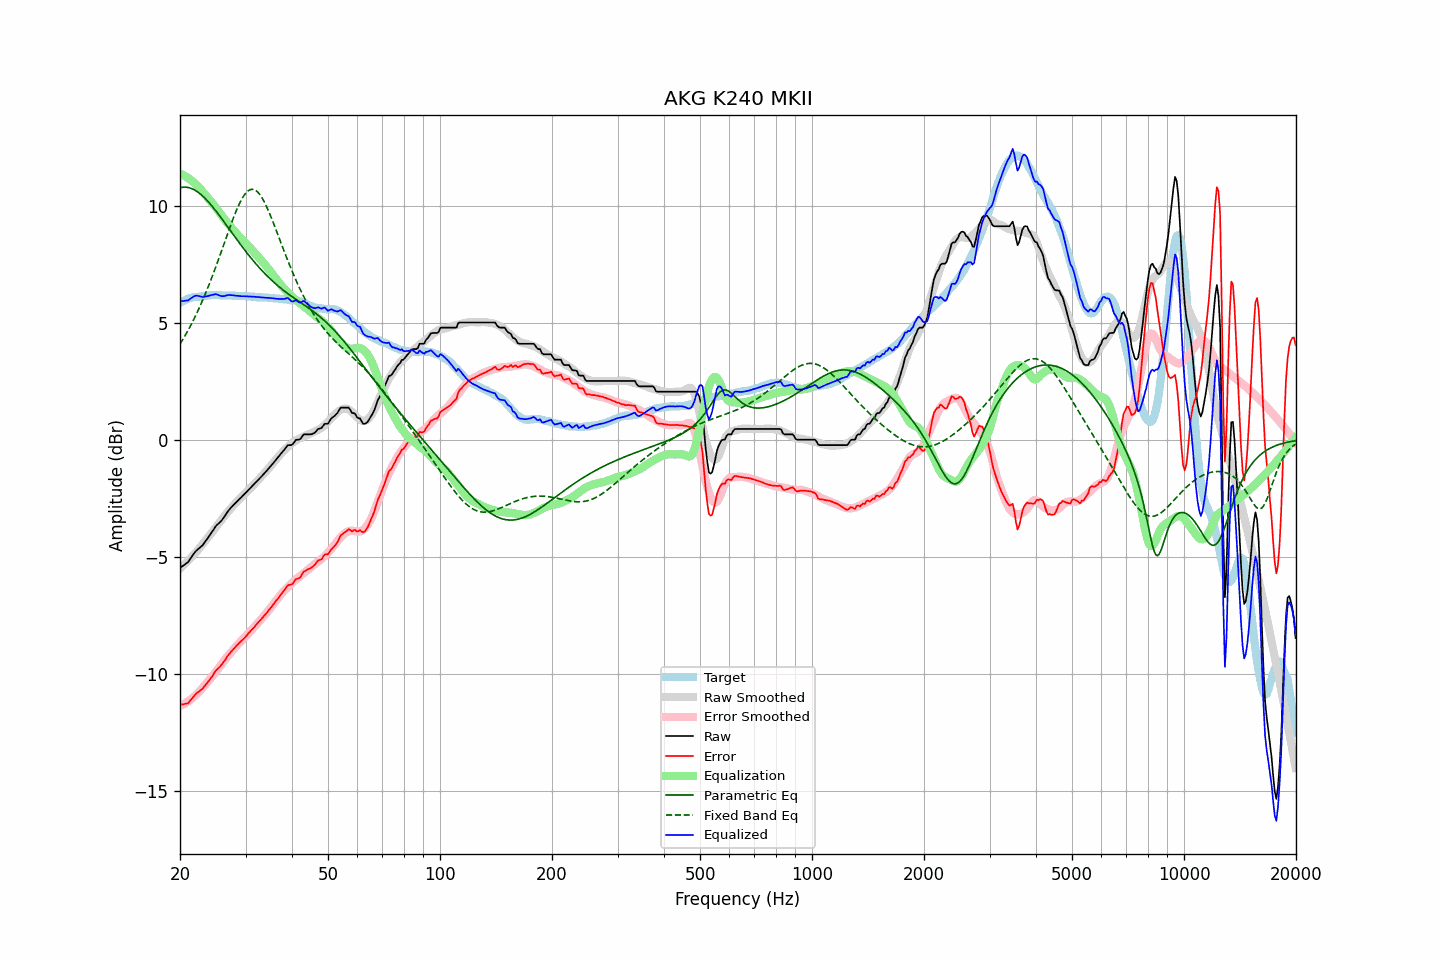

The table this chart was drawn from, first rows:
frequency, raw, error, smoothed, error_smoothed, equalization, parametric_eq, fixed_band_eq, equalized_raw, equalized_smoothed, target
20.00, -5.47, -11.32, -5.50, -11.37, 11.37, 10.76, 4.09, 5.90, 5.87, 5.85
20.20, -5.42, -11.31, -5.44, -11.34, 11.34, 10.78, 4.20, 5.92, 5.90, 5.89
20.40, -5.38, -11.30, -5.37, -11.31, 11.31, 10.79, 4.31, 5.93, 5.93, 5.92
20.61, -5.33, -11.28, -5.31, -11.27, 11.27, 10.79, 4.43, 5.94, 5.96, 5.95
20.81, -5.28, -11.27, -5.24, -11.23, 11.23, 10.79, 4.55, 5.95, 5.98, 5.99
21.02, -5.23, -11.26, -5.17, -11.18, 11.18, 10.78, 4.67, 5.95, 6.01, 6.03
21.23, -5.13, -11.17, -5.10, -11.13, 11.13, 10.76, 4.80, 6.00, 6.03, 6.04
21.44, -5.03, -11.09, -5.03, -11.08, 11.08, 10.74, 4.93, 6.05, 6.05, 6.06
21.66, -4.93, -11.01, -4.96, -11.02, 11.02, 10.71, 5.06, 6.09, 6.07, 6.08
21.87, -4.83, -10.92, -4.88, -10.97, 10.97, 10.67, 5.20, 6.14, 6.08, 6.09
22.09, -4.75, -10.85, -4.80, -10.90, 10.90, 10.63, 5.34, 6.15, 6.10, 6.10
22.31, -4.69, -10.79, -4.73, -10.84, 10.84, 10.58, 5.49, 6.15, 6.11, 6.10
22.54, -4.63, -10.74, -4.64, -10.76, 10.76, 10.53, 5.64, 6.13, 6.12, 6.11
22.76, -4.57, -10.69, -4.55, -10.69, 10.69, 10.48, 5.79, 6.12, 6.13, 6.12
22.99, -4.51, -10.63, -4.47, -10.60, 10.60, 10.42, 5.95, 6.09, 6.14, 6.12
23.22, -4.42, -10.55, -4.38, -10.52, 10.52, 10.35, 6.11, 6.10, 6.14, 6.13
23.45, -4.32, -10.46, -4.29, -10.44, 10.44, 10.28, 6.27, 6.12, 6.15, 6.14
23.69, -4.23, -10.39, -4.21, -10.36, 10.36, 10.21, 6.44, 6.13, 6.16, 6.15
23.92, -4.13, -10.29, -4.12, -10.28, 10.28, 10.13, 6.61, 6.15, 6.16, 6.16
24.16, -4.03, -10.20, -4.04, -10.20, 10.20, 10.06, 6.79, 6.17, 6.16, 6.17
24.40, -3.93, -10.11, -3.95, -10.12, 10.12, 9.97, 6.97, 6.19, 6.17, 6.18
24.65, -3.83, -10.00, -3.86, -10.03, 10.03, 9.89, 7.15, 6.20, 6.17, 6.17
24.89, -3.72, -9.89, -3.77, -9.94, 9.94, 9.80, 7.33, 6.22, 6.17, 6.17
25.14, -3.64, -9.81, -3.67, -9.84, 9.84, 9.71, 7.52, 6.21, 6.17, 6.17
25.39, -3.58, -9.75, -3.58, -9.75, 9.75, 9.62, 7.71, 6.17, 6.17, 6.17
25.65, -3.51, -9.68, -3.49, -9.66, 9.66, 9.53, 7.90, 6.15, 6.17, 6.17
25.91, -3.44, -9.60, -3.40, -9.57, 9.57, 9.44, 8.10, 6.13, 6.17, 6.15
26.16, -3.35, -9.51, -3.31, -9.48, 9.48, 9.35, 8.29, 6.13, 6.17, 6.16
26.43, -3.25, -9.42, -3.23, -9.39, 9.39, 9.25, 8.49, 6.14, 6.17, 6.16
26.69, -3.14, -9.30, -3.14, -9.31, 9.31, 9.16, 8.68, 6.17, 6.16, 6.16
26.96, -3.04, -9.20, -3.06, -9.22, 9.22, 9.06, 8.88, 6.18, 6.16, 6.16
27.23, -2.96, -9.12, -2.98, -9.14, 9.14, 8.97, 9.07, 6.18, 6.16, 6.16
27.50, -2.88, -9.04, -2.90, -9.06, 9.06, 8.87, 9.26, 6.18, 6.16, 6.16
27.77, -2.81, -8.96, -2.83, -8.98, 8.98, 8.77, 9.44, 6.17, 6.15, 6.15
28.05, -2.74, -8.89, -2.75, -8.90, 8.90, 8.68, 9.61, 6.16, 6.15, 6.15
28.33, -2.67, -8.80, -2.67, -8.82, 8.82, 8.59, 9.78, 6.15, 6.15, 6.13
28.62, -2.60, -8.74, -2.60, -8.75, 8.75, 8.49, 9.94, 6.14, 6.15, 6.14
28.90, -2.53, -8.67, -2.53, -8.67, 8.67, 8.40, 10.09, 6.14, 6.15, 6.14
29.19, -2.47, -8.60, -2.46, -8.60, 8.60, 8.31, 10.23, 6.13, 6.14, 6.13
29.48, -2.40, -8.54, -2.39, -8.53, 8.53, 8.22, 10.35, 6.13, 6.14, 6.14
29.78, -2.33, -8.47, -2.33, -8.46, 8.46, 8.13, 10.45, 6.13, 6.13, 6.14
30.08, -2.26, -8.41, -2.26, -8.39, 8.39, 8.04, 10.54, 6.13, 6.13, 6.14
30.38, -2.19, -8.32, -2.19, -8.32, 8.32, 7.95, 10.61, 6.12, 6.13, 6.12
30.68, -2.12, -8.24, -2.12, -8.24, 8.24, 7.86, 10.66, 6.12, 6.12, 6.12
30.99, -2.05, -8.16, -2.05, -8.17, 8.17, 7.78, 10.69, 6.12, 6.12, 6.11
31.30, -1.98, -8.09, -1.98, -8.09, 8.09, 7.69, 10.70, 6.11, 6.11, 6.11
31.61, -1.91, -8.02, -1.91, -8.02, 8.02, 7.61, 10.69, 6.11, 6.11, 6.11
31.93, -1.84, -7.94, -1.84, -7.94, 7.94, 7.53, 10.65, 6.10, 6.10, 6.09
32.24, -1.77, -7.85, -1.77, -7.86, 7.86, 7.45, 10.60, 6.10, 6.10, 6.08
32.57, -1.69, -7.77, -1.69, -7.79, 7.79, 7.38, 10.53, 6.09, 6.09, 6.08
32.89, -1.62, -7.70, -1.62, -7.71, 7.71, 7.30, 10.44, 6.09, 6.08, 6.08
33.22, -1.55, -7.63, -1.55, -7.63, 7.63, 7.23, 10.34, 6.08, 6.08, 6.08
33.55, -1.47, -7.54, -1.47, -7.55, 7.55, 7.15, 10.22, 6.08, 6.08, 6.07
33.89, -1.40, -7.47, -1.39, -7.47, 7.47, 7.08, 10.08, 6.07, 6.07, 6.07
34.23, -1.32, -7.39, -1.32, -7.38, 7.38, 7.01, 9.94, 6.06, 6.07, 6.07
34.57, -1.24, -7.30, -1.24, -7.30, 7.30, 6.94, 9.78, 6.06, 6.06, 6.06
34.92, -1.16, -7.21, -1.16, -7.22, 7.22, 6.88, 9.62, 6.05, 6.06, 6.05
35.27, -1.08, -7.13, -1.08, -7.13, 7.13, 6.81, 9.45, 6.05, 6.05, 6.05
35.62, -1.00, -7.04, -0.99, -7.04, 7.04, 6.75, 9.28, 6.03, 6.05, 6.04
35.97, -0.92, -6.95, -0.90, -6.94, 6.94, 6.69, 9.10, 6.02, 6.04, 6.03
... 635 more rows
